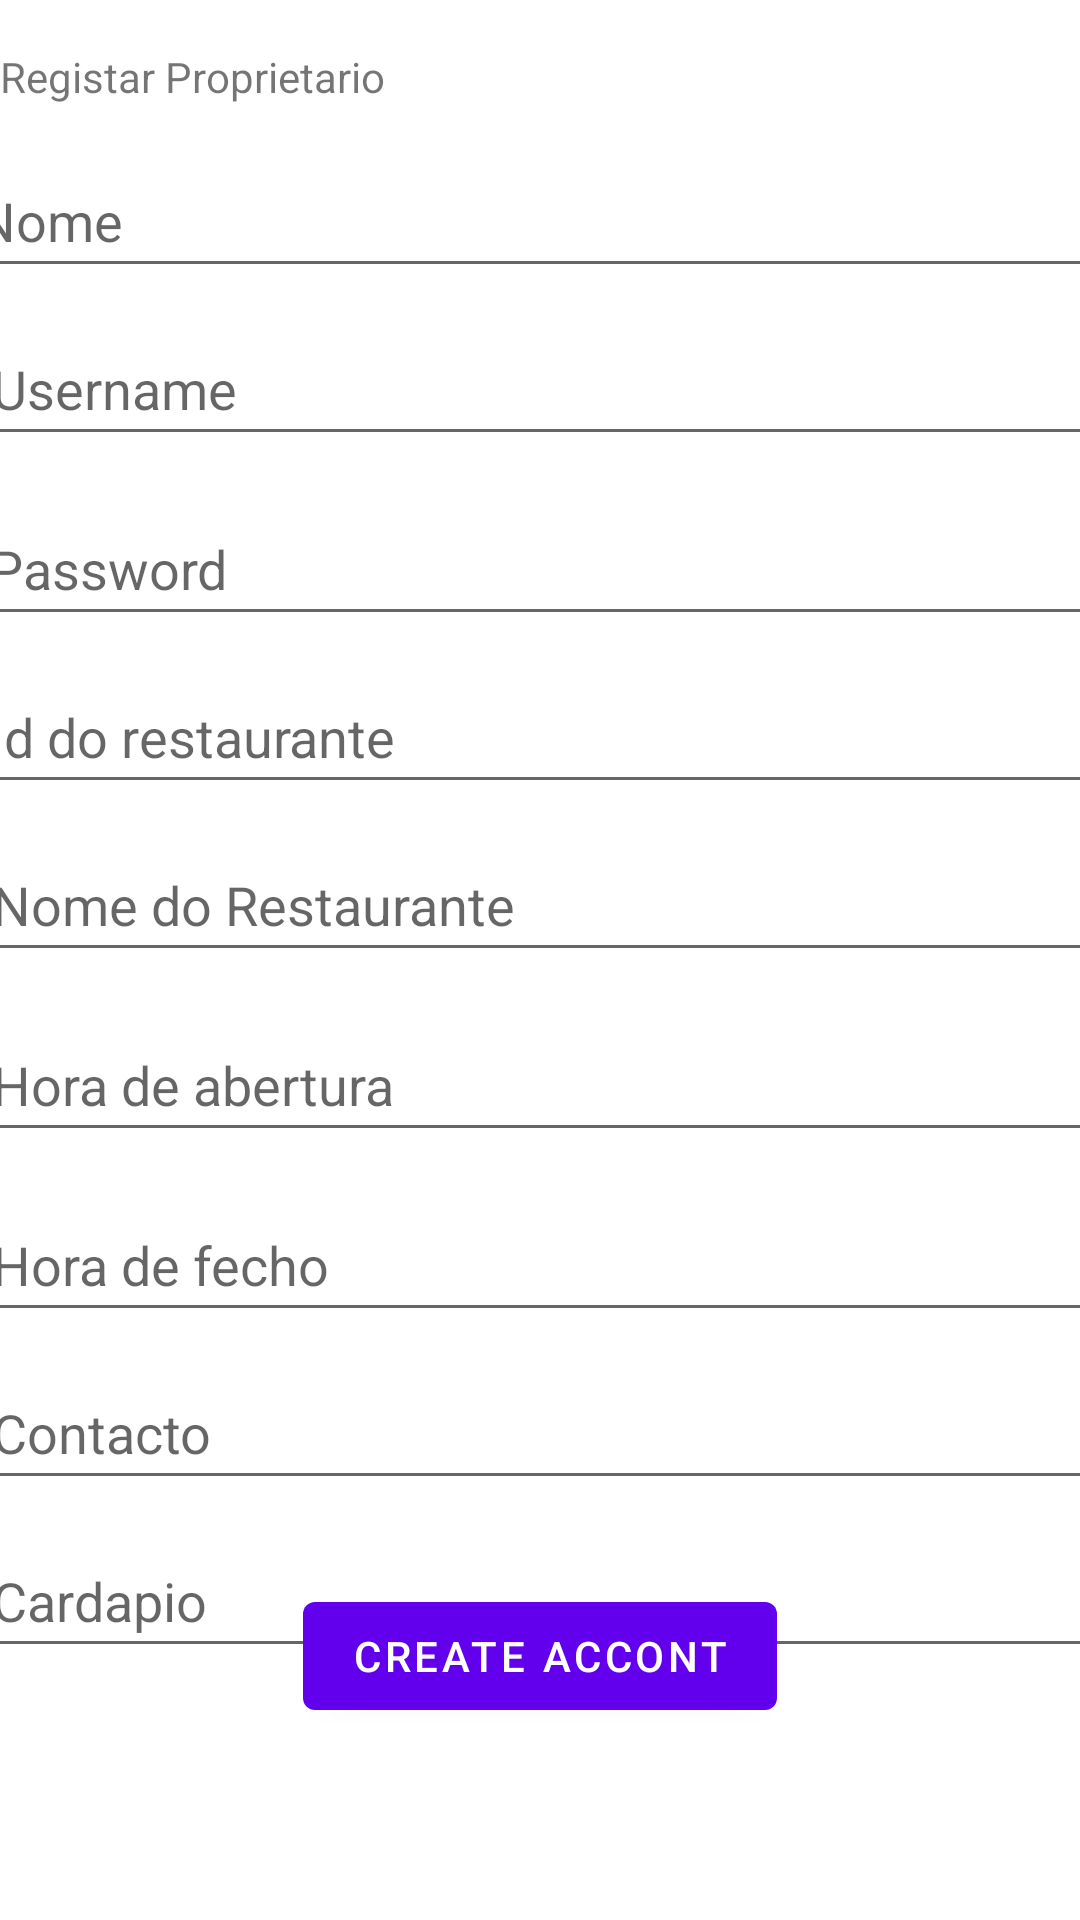

The Android layout XML behind this screen, and the referenced resources:
<!-- AndroidManifest.xml: activity theme Theme.GoOutBraga.NoActionBar -->
<!-- res/layout/activity_register_proprietario.xml -->
<?xml version="1.0" encoding="utf-8"?>
<androidx.constraintlayout.widget.ConstraintLayout xmlns:android="http://schemas.android.com/apk/res/android"
    xmlns:app="http://schemas.android.com/apk/res-auto"
    xmlns:tools="http://schemas.android.com/tools"
    android:id="@+id/container"
    android:layout_width="match_parent"
    android:layout_height="match_parent"
    android:paddingLeft="@dimen/activity_horizontal_margin"
    android:paddingTop="@dimen/activity_vertical_margin"
    android:paddingRight="@dimen/activity_horizontal_margin"
    android:paddingBottom="@dimen/activity_vertical_margin"
    tools:context=".ui.RegisterProprietarioActivity">

    <EditText
        android:id="@+id/Cardapio"
        android:layout_width="374dp"
        android:layout_height="48dp"
        android:layout_marginTop="8dp"
        android:hint="Cardapio"
        android:inputType="text"
        android:selectAllOnFocus="true"
        app:layout_constraintEnd_toEndOf="parent"
        app:layout_constraintHorizontal_bias="0.513"
        app:layout_constraintStart_toStartOf="parent"
        app:layout_constraintTop_toBottomOf="@+id/contacto" />

    <EditText
        android:id="@+id/contacto"
        android:layout_width="374dp"
        android:layout_height="48dp"
        android:layout_marginTop="8dp"
        android:hint="Contacto"
        android:inputType="text"
        android:selectAllOnFocus="true"
        app:layout_constraintEnd_toEndOf="parent"
        app:layout_constraintHorizontal_bias="0.513"
        app:layout_constraintStart_toStartOf="parent"
        app:layout_constraintTop_toBottomOf="@+id/horaF" />

    <EditText
        android:id="@+id/horaF"
        android:layout_width="374dp"
        android:layout_height="48dp"
        android:layout_marginTop="12dp"
        android:hint="Hora de fecho"
        android:inputType="text"
        android:selectAllOnFocus="true"
        app:layout_constraintEnd_toEndOf="parent"
        app:layout_constraintHorizontal_bias="0.513"
        app:layout_constraintStart_toStartOf="parent"
        app:layout_constraintTop_toBottomOf="@+id/horaA" />

    <EditText
        android:id="@+id/horaA"
        android:layout_width="374dp"
        android:layout_height="48dp"
        android:layout_marginTop="12dp"
        android:hint="Hora de abertura"
        android:inputType="text"
        android:selectAllOnFocus="true"
        app:layout_constraintEnd_toEndOf="parent"
        app:layout_constraintHorizontal_bias="0.513"
        app:layout_constraintStart_toStartOf="parent"
        app:layout_constraintTop_toBottomOf="@+id/nomeRest" />

    <EditText
        android:id="@+id/nomeRest"
        android:layout_width="374dp"
        android:layout_height="48dp"
        android:layout_marginTop="8dp"
        android:hint="Nome do Restaurante"
        android:inputType="text"
        android:selectAllOnFocus="true"
        app:layout_constraintEnd_toEndOf="parent"
        app:layout_constraintHorizontal_bias="0.513"
        app:layout_constraintStart_toStartOf="parent"
        app:layout_constraintTop_toBottomOf="@+id/Id" />

    <EditText
        android:id="@+id/Id"
        android:layout_width="376dp"
        android:layout_height="48dp"
        android:layout_marginTop="8dp"
        android:hint="Id do restaurante"
        android:imeActionLabel="@string/action_sign_in_short"
        android:imeOptions="actionDone"
        android:inputType="text"
        android:selectAllOnFocus="true"
        app:layout_constraintEnd_toEndOf="parent"
        app:layout_constraintHorizontal_bias="0.514"
        app:layout_constraintStart_toStartOf="parent"
        app:layout_constraintTop_toBottomOf="@+id/passwordProp" />

    <EditText
        android:id="@+id/usernameProp"
        android:layout_width="376dp"
        android:layout_height="48dp"
        android:layout_marginTop="8dp"
        android:hint="Username"
        android:inputType="text"
        android:selectAllOnFocus="true"
        app:layout_constraintEnd_toEndOf="parent"
        app:layout_constraintHorizontal_bias="0.457"
        app:layout_constraintStart_toStartOf="parent"
        app:layout_constraintTop_toBottomOf="@+id/nomeProp" />

    <EditText
        android:id="@+id/nomeProp"
        android:layout_width="384dp"
        android:layout_height="48dp"
        android:layout_marginTop="12dp"
        android:hint="Nome"
        android:inputType="text"
        android:selectAllOnFocus="true"
        app:layout_constraintEnd_toEndOf="parent"
        app:layout_constraintStart_toStartOf="parent"
        app:layout_constraintTop_toBottomOf="@+id/registoProprietario" />

    <EditText
        android:id="@+id/passwordProp"
        android:layout_width="376dp"
        android:layout_height="48dp"
        android:layout_marginTop="12dp"
        android:hint="@string/prompt_password"
        android:imeActionLabel="@string/action_sign_in_short"
        android:imeOptions="actionDone"
        android:inputType="textPassword"
        android:selectAllOnFocus="true"
        app:layout_constraintEnd_toEndOf="parent"
        app:layout_constraintHorizontal_bias="0.514"
        app:layout_constraintStart_toStartOf="parent"
        app:layout_constraintTop_toBottomOf="@+id/usernameProp" />

    <Button
        android:id="@+id/criarProp"
        android:layout_width="wrap_content"
        android:layout_height="wrap_content"
        android:layout_gravity="start"
        android:layout_marginBottom="64dp"
        android:enabled="true"
        android:text="Create accont"
        app:layout_constraintBottom_toBottomOf="parent"
        app:layout_constraintEnd_toEndOf="parent"
        app:layout_constraintStart_toStartOf="parent" />

    <ProgressBar
        android:id="@+id/loading"
        android:layout_width="wrap_content"
        android:layout_height="wrap_content"
        android:layout_gravity="center"
        android:layout_marginTop="64dp"
        android:layout_marginBottom="64dp"
        android:visibility="gone"
        app:layout_constraintBottom_toBottomOf="parent"
        app:layout_constraintEnd_toEndOf="@+id/passwordProp"
        app:layout_constraintStart_toStartOf="@+id/passwordProp"
        app:layout_constraintTop_toTopOf="parent"
        app:layout_constraintVertical_bias="0.3" />

    <TextView
        android:id="@+id/registoProprietario"
        android:layout_width="195dp"
        android:layout_height="20dp"
        android:layout_marginTop="16dp"
        android:text="Registar Proprietario"
        app:layout_constraintStart_toStartOf="parent"
        app:layout_constraintTop_toTopOf="parent" />

</androidx.constraintlayout.widget.ConstraintLayout>
<!-- resources referenced by this layout -->
<resources>
  <string name="action_sign_in_short">Sign in</string>
  <string name="prompt_password">Password</string>
  <style name="Theme.GoOutBraga.NoActionBar">
          <item name="windowActionBar">false</item>
          <item name="windowNoTitle">true</item>
      </style>
</resources>
